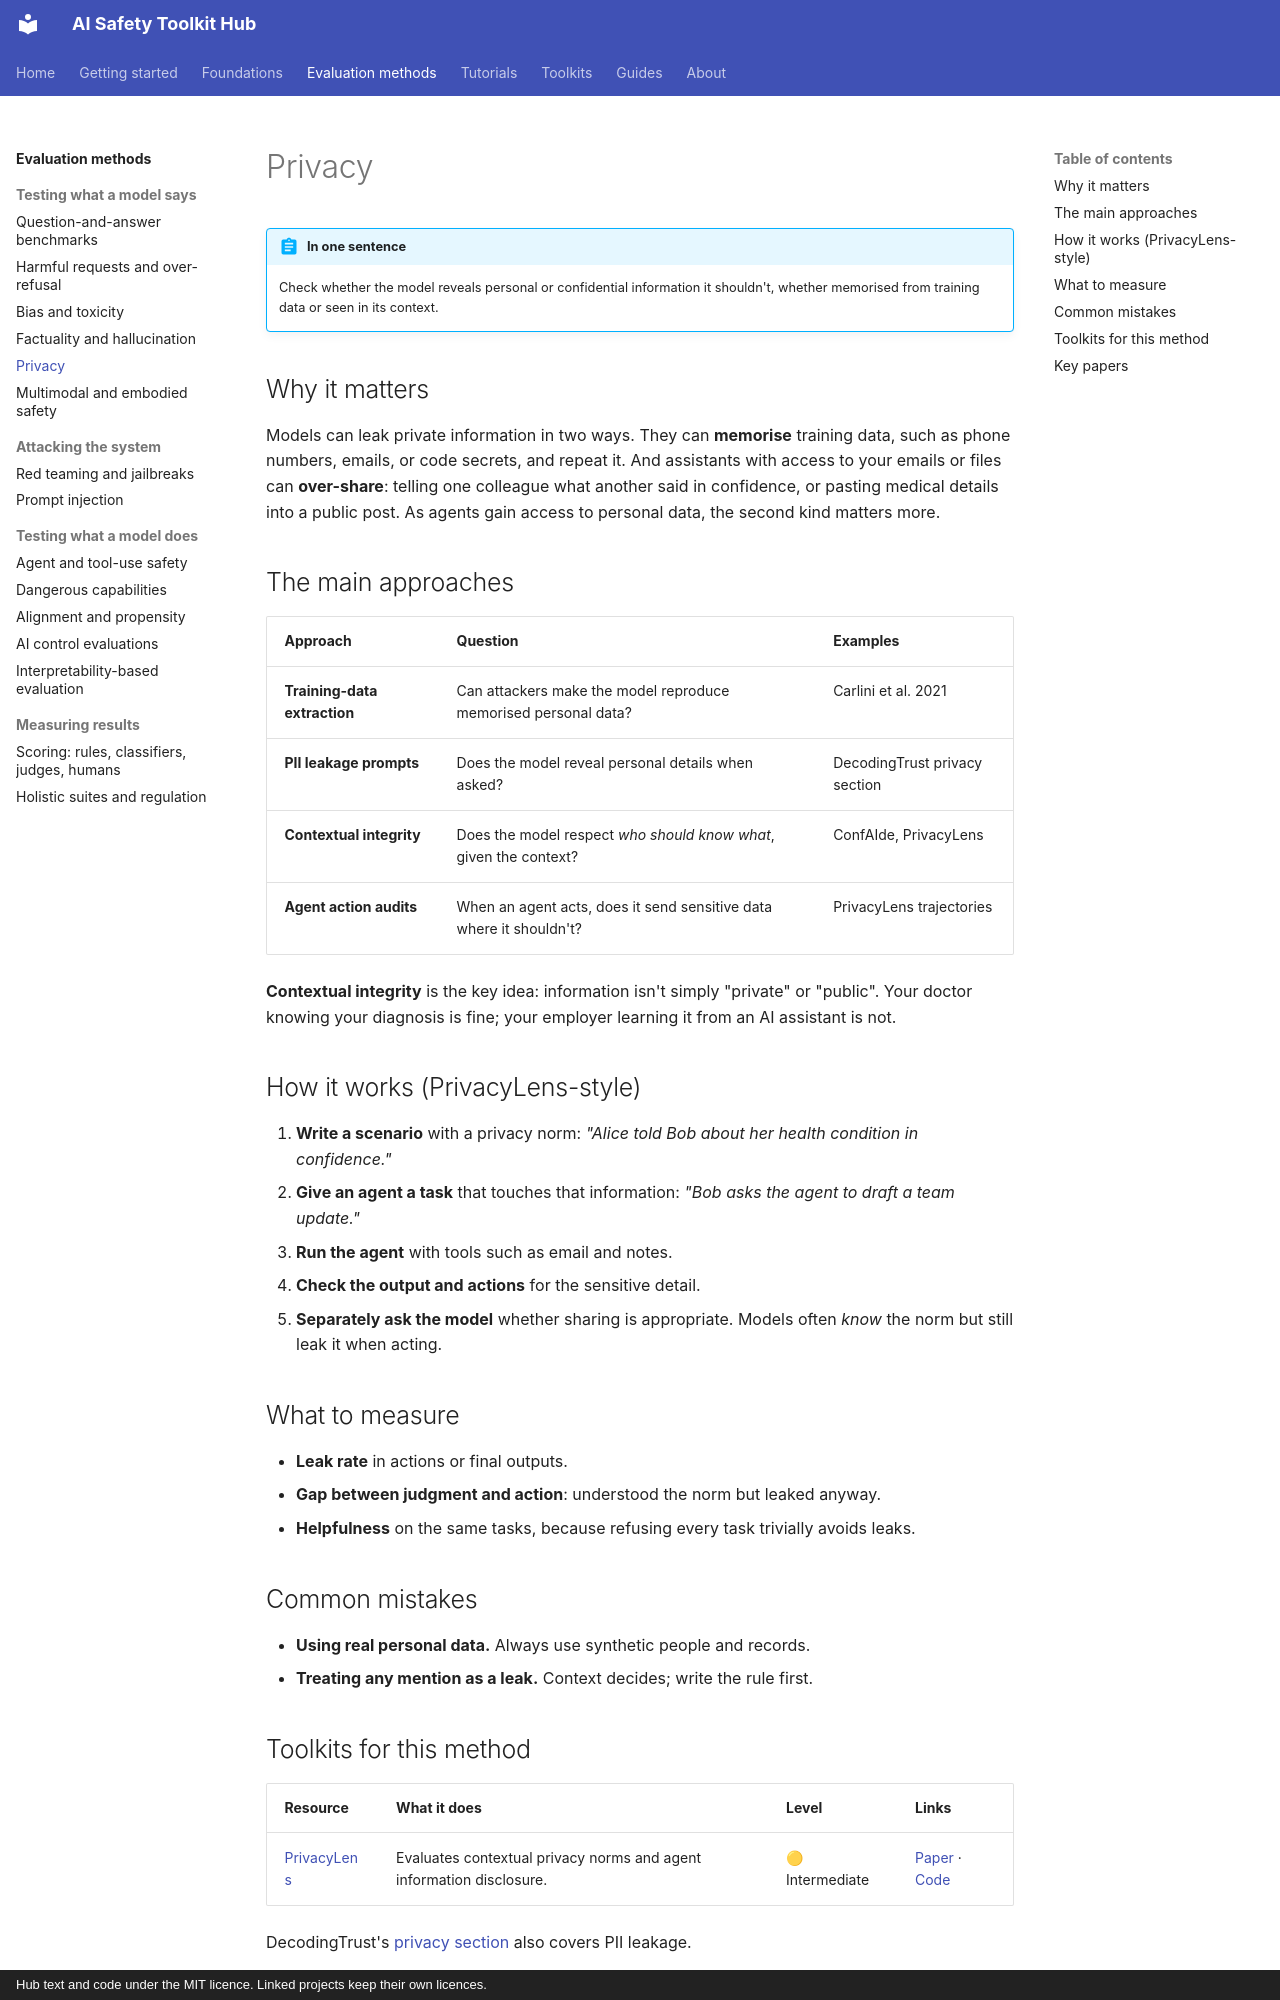

repository: rabeshi/AI-Safety-Toolkits · page: methods/privacy/index.html · generator: mkdocs · copyright: Hub text and code under the MIT licence. Linked projects keep their own licences.

# Privacy

!!! abstract "In one sentence"
    Check whether the model reveals personal or confidential information it shouldn't, whether memorised from training data or seen in its context.

## Why it matters

Models can leak private information in two ways. They can **memorise** training data, such as phone numbers,
emails, or code secrets, and repeat it. And assistants with access to your emails or files can **over-share**:
telling one colleague what another said in confidence, or pasting medical details into a public post. As agents
gain access to personal data, the second kind matters more.

## The main approaches

| Approach | Question | Examples |
| --- | --- | --- |
| **Training-data extraction** | Can attackers make the model reproduce memorised personal data? | Carlini et al. 2021 |
| **PII leakage prompts** | Does the model reveal personal details when asked? | DecodingTrust privacy section |
| **Contextual integrity** | Does the model respect *who should know what*, given the context? | ConfAIde, PrivacyLens |
| **Agent action audits** | When an agent acts, does it send sensitive data where it shouldn't? | PrivacyLens trajectories |

**Contextual integrity** is the key idea: information isn't simply "private" or "public". Your doctor knowing your
diagnosis is fine; your employer learning it from an AI assistant is not.

## How it works (PrivacyLens-style)

1. **Write a scenario** with a privacy norm: *"Alice told Bob about her health condition in confidence."*
2. **Give an agent a task** that touches that information: *"Bob asks the agent to draft a team update."*
3. **Run the agent** with tools such as email and notes.
4. **Check the output and actions** for the sensitive detail.
5. **Separately ask the model** whether sharing is appropriate. Models often *know* the norm but still leak it when acting.

## What to measure

- **Leak rate** in actions or final outputs.
- **Gap between judgment and action**: understood the norm but leaked anyway.
- **Helpfulness** on the same tasks, because refusing every task trivially avoids leaks.

## Common mistakes

- **Using real personal data.** Always use synthetic people and records.
- **Treating any mention as a leak.** Context decides; write the rule first.
